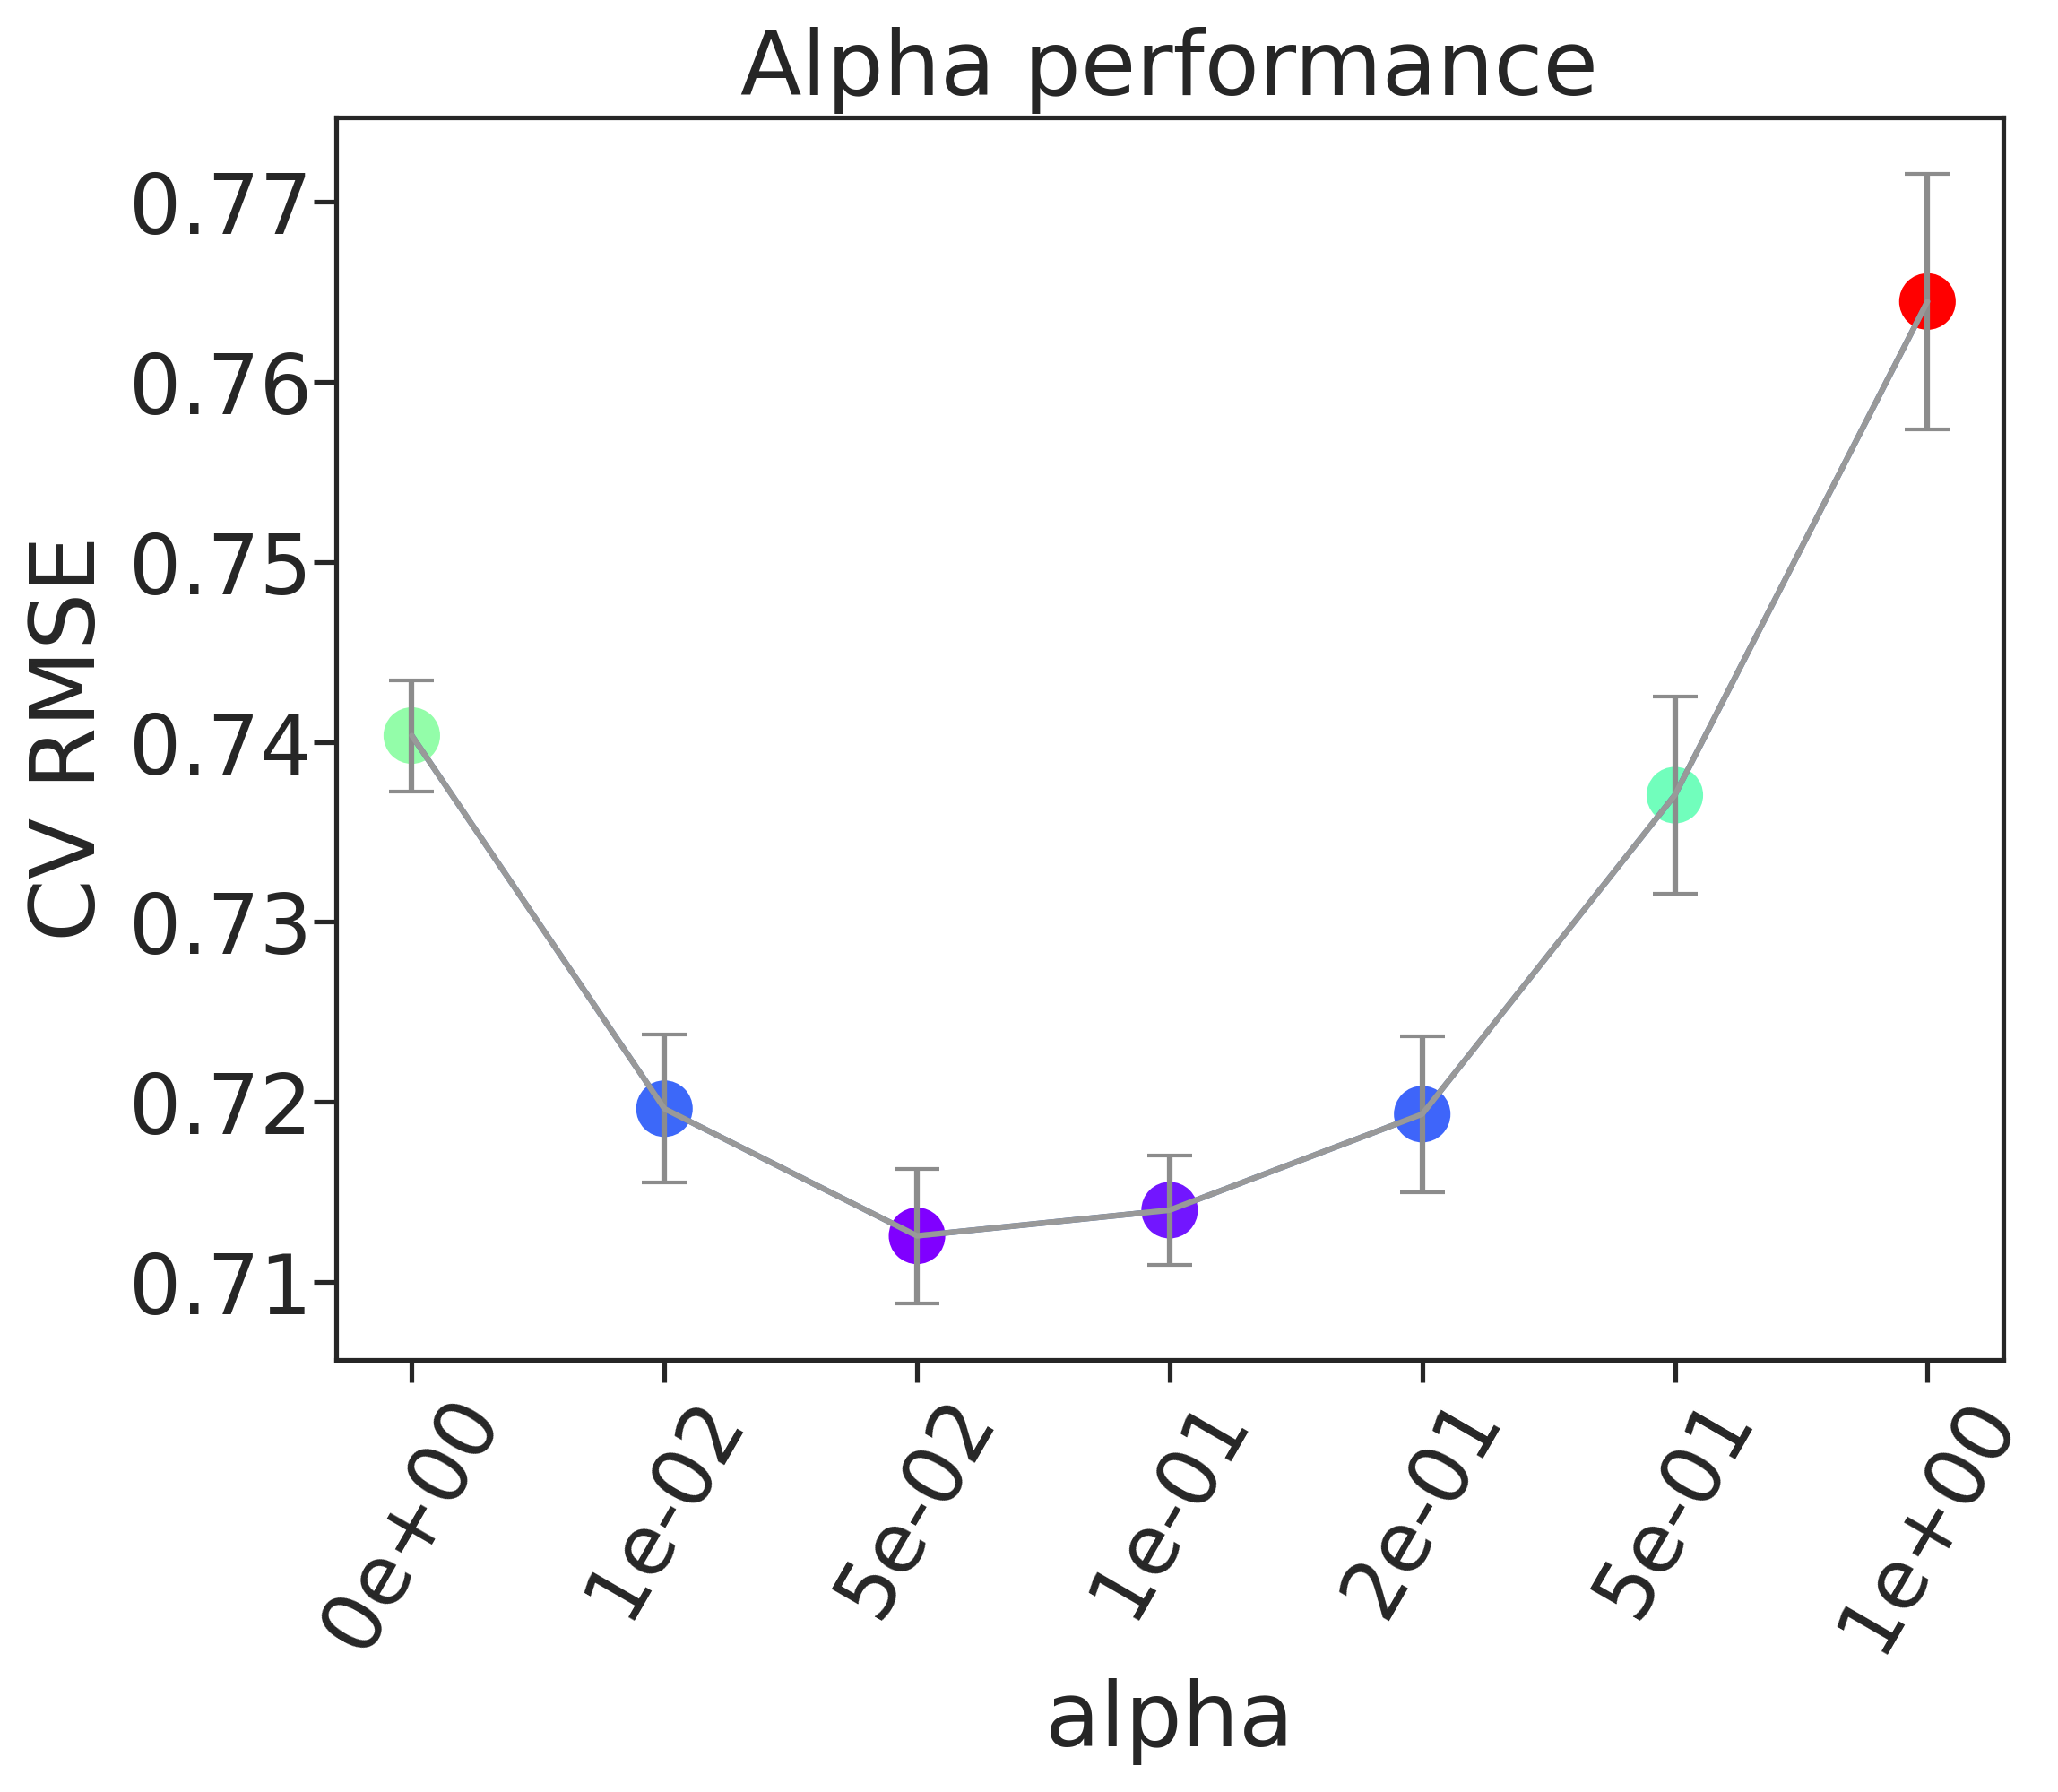

The file beside this chart, header and first rows:
, alpha, rmse, rmse_err
0, 0e+00, 0.7403, 0.003089
1, 1e-02, 0.7196, 0.004101
2, 5e-02, 0.7125, 0.003732
3, 1e-01, 0.714, 0.003037
4, 2e-01, 0.7193, 0.004346
5, 5e-01, 0.737, 0.005486
6, 1e+00, 0.7645, 0.007115
